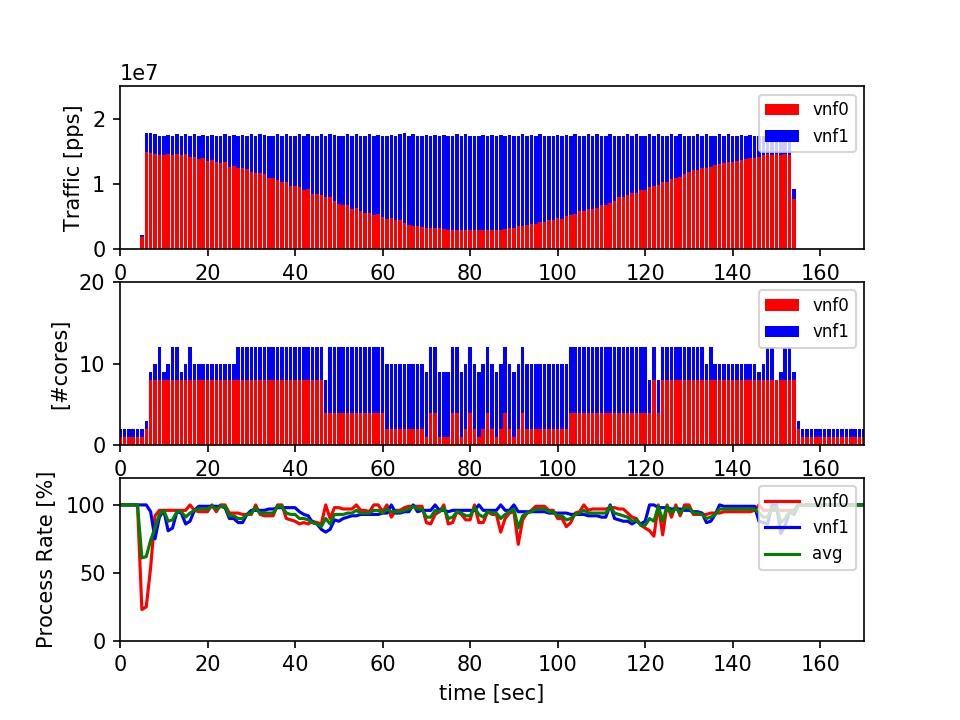

The file beside this chart, header and first rows:
#idx, ts, vnf0(nfvi0), tpr, ncore, vnf1(nfvi0), tpr, ncore
0, 223118, 0, 100, 1, 0, 100, 1
1, 223119, 0, 100, 1, 0, 100, 1
2, 223121, 0, 100, 1, 0, 100, 1
3, 223122, 0, 100, 1, 0, 100, 1
4, 223123, 0, 100, 1, 0, 100, 1
5, 223124, 1884110, 23, 1, 368157, 100, 1
6, 223125, 14869200, 25, 2, 2977080, 100, 1
7, 223126, 14856000, 54, 8, 2976100, 95, 1
8, 223127, 14685600, 92, 8, 2982790, 75, 2
9, 223128, 14471900, 96, 8, 2966690, 91, 4
10, 223129, 14476700, 96, 8, 2960300, 96, 1
11, 223130, 14631900, 96, 8, 2989650, 81, 2
12, 223131, 14471600, 96, 8, 2963930, 83, 4
13, 223132, 14635100, 96, 8, 2995230, 95, 4
14, 223133, 14475600, 96, 8, 2959640, 94, 1
15, 223134, 14588900, 96, 8, 3037940, 86, 2
16, 223135, 14175000, 100, 8, 3259180, 88, 4
17, 223136, 14168500, 96, 8, 3487560, 96, 2
18, 223138, 13874000, 95, 8, 3555300, 99, 2
19, 223139, 13979900, 95, 8, 3635410, 99, 2
20, 223140, 13578900, 95, 8, 3848820, 99, 2
21, 223141, 13730500, 100, 8, 3888510, 99, 2
22, 223142, 13388300, 95, 8, 4041140, 99, 2
23, 223143, 13292000, 100, 8, 4142490, 99, 2
24, 223144, 13353400, 100, 8, 4273620, 98, 2
25, 223145, 12685000, 94, 8, 4732630, 90, 2
26, 223146, 12831500, 94, 8, 4791990, 90, 2
27, 223147, 12515000, 94, 8, 4923180, 87, 4
28, 223148, 12513900, 93, 8, 5079030, 87, 4
29, 223149, 12340200, 93, 8, 5111890, 93, 4
30, 223150, 11942800, 93, 8, 5692590, 96, 4
31, 223151, 11770700, 100, 8, 5604900, 96, 4
32, 223152, 11751000, 93, 8, 5877600, 96, 4
33, 223153, 11510600, 92, 8, 6066270, 96, 4
34, 223155, 10920200, 92, 8, 6503840, 97, 4
35, 223156, 10922500, 92, 8, 6511840, 97, 4
36, 223157, 10683300, 100, 8, 6954260, 98, 4
37, 223158, 10350200, 100, 8, 7108990, 98, 4
38, 223159, 10388900, 90, 8, 7254750, 98, 4
39, 223200, 9763150, 89, 8, 7692980, 98, 4
40, 223201, 9763710, 88, 8, 7684620, 98, 4
41, 223202, 9505470, 86, 8, 8148110, 95, 4
42, 223203, 9175120, 87, 8, 8281380, 93, 4
43, 223204, 9206190, 86, 8, 8455740, 92, 4
44, 223205, 8575520, 88, 8, 8866540, 87, 4
45, 223206, 8579240, 87, 8, 8880250, 86, 4
46, 223207, 8314400, 86, 8, 9336700, 82, 4
47, 223208, 7995290, 100, 4, 9473160, 80, 4
48, 223209, 8014630, 90, 4, 9635910, 82, 8
49, 223210, 7392410, 98, 4, 10157800, 89, 8
50, 223212, 7038660, 98, 4, 10412600, 88, 8
51, 223213, 6811730, 97, 4, 10623900, 90, 8
52, 223214, 6822640, 97, 4, 10818300, 91, 8
53, 223215, 6215740, 97, 4, 11213400, 92, 8
54, 223216, 6287790, 100, 4, 11356700, 92, 8
55, 223217, 5861470, 96, 4, 11570200, 93, 8
56, 223218, 5629250, 96, 4, 11818700, 93, 8
57, 223219, 5662530, 95, 4, 11965200, 93, 8
58, 223220, 5332540, 100, 4, 12110000, 93, 8
59, 223221, 5392160, 100, 4, 12231900, 93, 8
... 136 more rows
